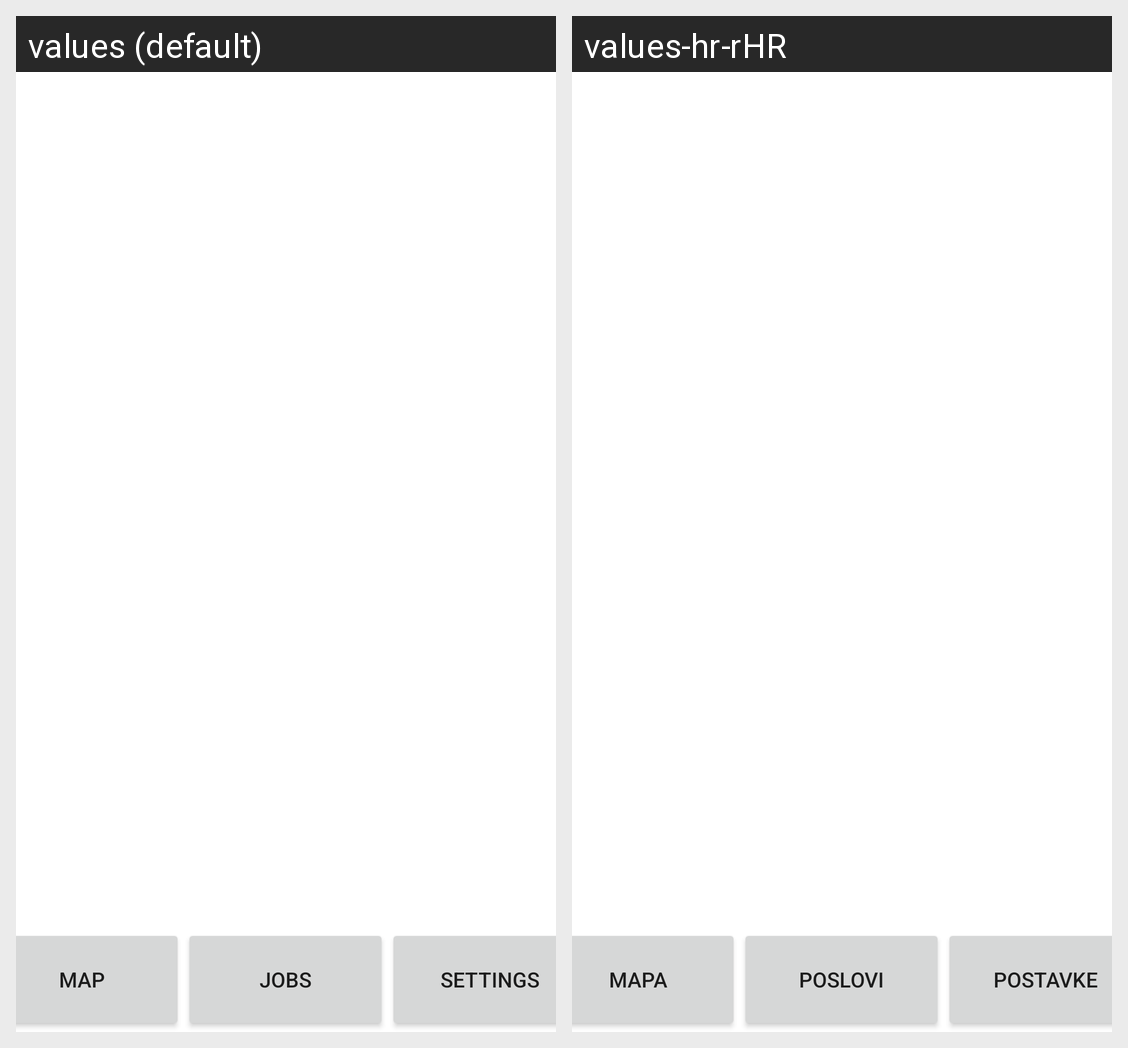

Here is an Android app screen in its default locale and in the app's own translations. Write out the translated-string differences for the strings that appear on this screen.
Android screen res/layout/activity_maps.xml rendered under 2 locales, left to right: values (default), values-hr-rHR. Device: Nexus 5 (rendered at 1080×1920; each locale shown at half size, 540×960, under a caption strip naming it); theme Theme.Applikaccija.
Strings drawn on this screen, with the default value and each locale's value (text and hints the layout hard-codes, and strings that could not be matched under every locale, appear in the picture but are not listed):

map
  values: Map
  values-hr-rHR: Mapa

settings
  values: settings
  values-hr-rHR: postavke

jobs
  values: Jobs
  values-hr-rHR: Poslovi
